Run: headless pygame with SDL's dummy video driver; simulated clock (each Clock.tick advances the game by its frame time, no real sleeping); random seed 0; keys injected as events and as key.get_pressed() state; no mouse input.
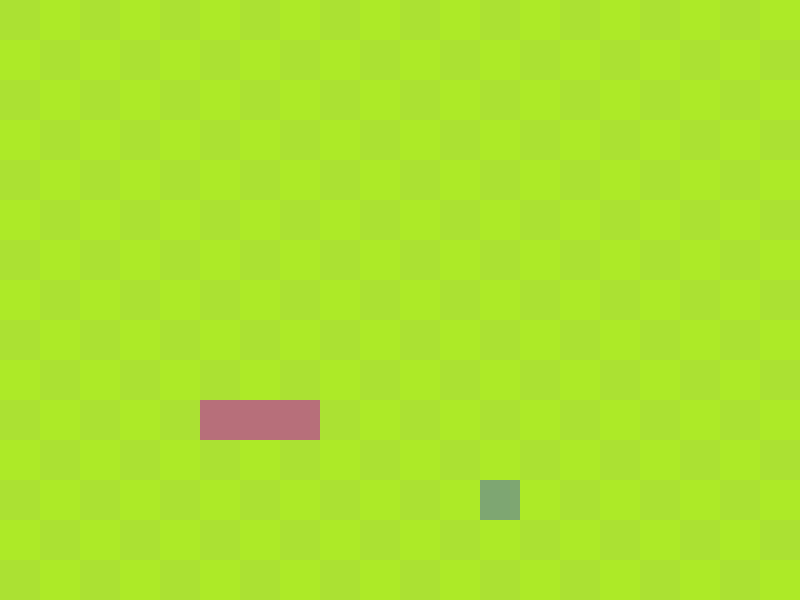
Frame 1 of 4 · flips 1–60 · no input
Frame 2 of 4 · flips 61–180 · tapped SPACE, RETURN · held RIGHT (→), D · screen unchanged from frame 1, image omitted
Frame 3 of 4 · flips 181–300 · held DOWN (↓), S · screen unchanged from frame 2, image omitted
Frame 4 of 4 · flips 301–420 · held LEFT (←), A, UP (↑), W · screen unchanged from frame 3, image omitted

The pygame program that drew these frames:

import pygame,sys,random
from pygame.math import Vector2

class SNAKE:
    def __init__(self):
        self.body = [Vector2(5, 10), Vector2(6, 10), Vector2(7, 10)]
        self.direction = Vector2(1, 0)
        self.new_block = False
        self.has_moved = True #Kiểm soát thay đổi hướng

    def draw_snake(self):
        for block in self.body:
            x_pos = int(block.x * cell_size)
            y_pos = int(block.y * cell_size)
            block_rect = pygame.Rect(x_pos, y_pos, cell_size, cell_size)
            pygame.draw.rect(screen, (183, 111, 122), block_rect)

    def move_snake(self):
        if self.new_block:
            body_copy = self.body[:]
            body_copy.insert(0, body_copy[0] + self.direction)
            self.body = body_copy
            self.new_block = False
        else:
            body_copy = self.body[:-1]
            body_copy.insert(0, body_copy[0] + self.direction)
            self.body = body_copy
        self.has_moved = True
    def change_direction(self,new_direction):
        if self.has_moved:
            if new_direction.x * self.direction.x + new_direction.y * self.direction.y == 0:
                self.direction = new_direction
                self.has_moved = False # Cập nhật để ngăn thay đổi hướng lập tức

    def add_block(self):
        self.new_block = True

    def reset(self):
        self.body = [Vector2(5, 10), Vector2(4, 10), Vector2(3, 10)]
        self.direction = Vector2(1, 0)

class FRUIT:
    def __init__(self):
        self.randomize()

    def draw_fruit(self):
        fruit_rect = pygame.Rect(int(self.pos.x * cell_size), int(self.pos.y * cell_size), cell_size, cell_size)
        pygame.draw.rect(screen, (126, 166, 114), fruit_rect)

    def randomize(self):
        self.pos = Vector2(random.randint(0, cell_number_w - 1), random.randint(0, cell_number_h - 1))

class MAIN:
    def __init__(self):
        self.snake = SNAKE()
        self.fruit = FRUIT()

    def update(self):
        self.snake.move_snake()
        self.check_collision()
        self.check_fail()
    def draw_board(self):
        for x in range(cell_number_w):
            for y in range(cell_number_h):
                rect = pygame.Rect(x * cell_size, y * cell_size, cell_size, cell_size)
                if (x + y) % 2 == 0:
                    pygame.draw.rect(screen, (171,225,51), rect)
                else:
                    pygame.draw.rect(screen, (173,234,39), rect)
    def draw_elements(self):
        self.draw_board()
        self.fruit.draw_fruit()
        self.snake.draw_snake()

    def check_collision(self):
        if self.fruit.pos == self.snake.body[0]:
            self.fruit.randomize()
            self.snake.add_block()

    def check_fail(self):
        if not 0 <= self.snake.body[0].x < cell_number_w or not 0 <= self.snake.body[0].y < cell_number_h:
            self.game_over()
        for block in self.snake.body[1:]:
            if block == self.snake.body[0]:
                self.game_over()

    def game_over(self):
        self.snake.reset()

# Game Setup
pygame.init()
width = 800
height = 600
cell_size = 40
cell_number_w = width // cell_size
cell_number_h = height // cell_size
screen = pygame.display.set_mode((width, height))
pygame.display.set_caption("Snake Game")
clock = pygame.time.Clock()
SCREEN_UPDATE = pygame.USEREVENT
pygame.time.set_timer(SCREEN_UPDATE, 150)
main_game = MAIN()

# Game Loop
while True:
    for event in pygame.event.get():
        if event.type == pygame.QUIT:
            pygame.quit()
            sys.exit()
        if event.type == SCREEN_UPDATE:
            main_game.update()
        if event.type == pygame.KEYDOWN:
            if event.key == pygame.K_UP and main_game.snake.direction.y != 1:
                main_game.snake.change_direction(Vector2(0,-1))
            elif event.key == pygame.K_RIGHT and main_game.snake.direction.x != -1:
                main_game.snake.change_direction(Vector2(1,0))
            elif event.key == pygame.K_DOWN and main_game.snake.direction.y != -1:
                main_game.snake.change_direction(Vector2(0,1))
            elif event.key == pygame.K_LEFT and main_game.snake.direction.x != 1:
                main_game.snake.change_direction(Vector2(-1,0))
  #  screen.fill((175, 215, 70))
    main_game.draw_elements()
    pygame.display.update()
    clock.tick(60)
